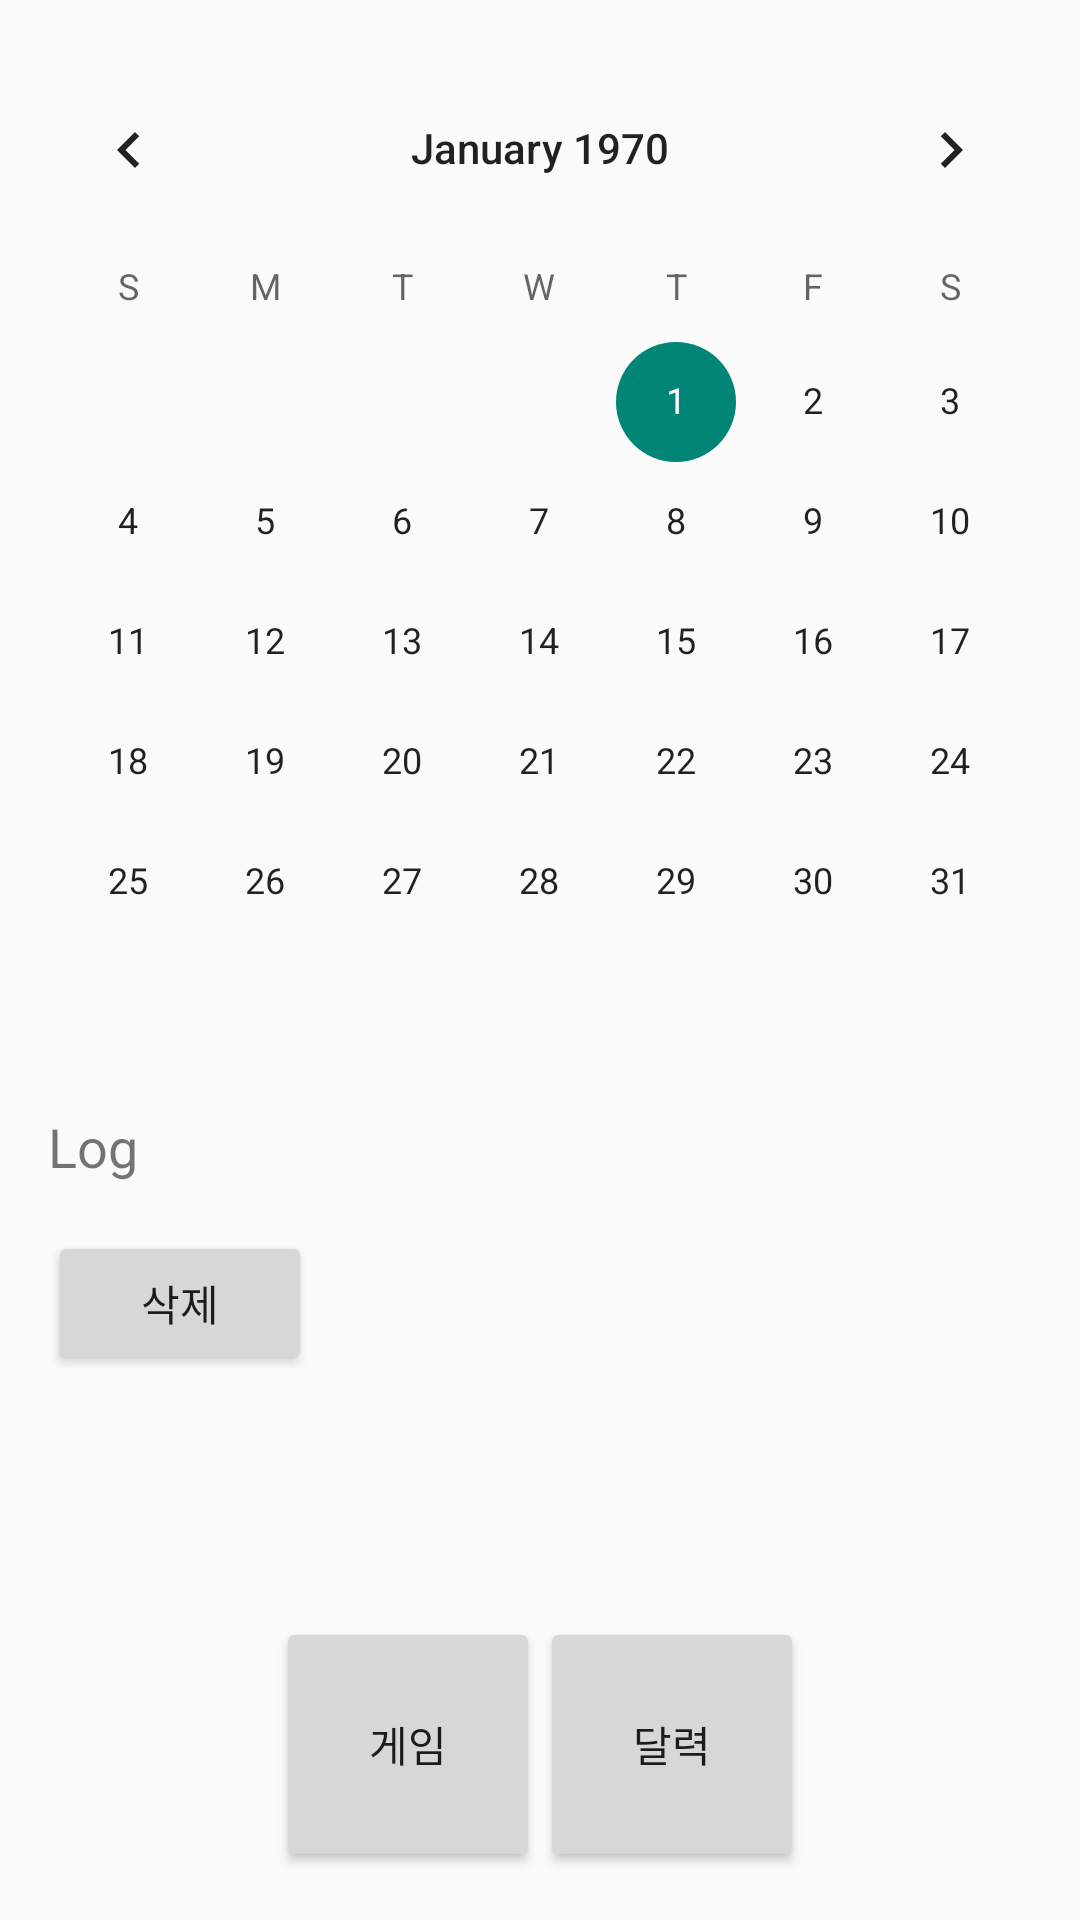

Produce the Android XML layout that renders to this screen, including the resource entries it uses.
<!-- AndroidManifest.xml: application theme Theme.AppCompat.Light.DarkActionBar -->
<!-- res/layout/activity_calendar.xml -->
<RelativeLayout xmlns:android="http://schemas.android.com/apk/res/android"
    xmlns:tools="http://schemas.android.com/tools"
    android:layout_width="match_parent"
    android:layout_height="match_parent"
    tools:context=".CalendarActivity">

    <CalendarView
        android:id="@+id/calendarView"
        android:layout_width="match_parent"
        android:layout_height="wrap_content"
        android:layout_alignParentTop="true"
        android:layout_marginTop="16dp" />

    <TextView
        android:id="@+id/logTextView"
        android:layout_width="wrap_content"
        android:layout_height="wrap_content"
        android:layout_below="@id/calendarView"
        android:layout_marginTop="16dp"
        android:layout_marginStart="16dp"
        android:text="Log"
        android:textSize="18sp" />

    <Button
        android:id="@+id/buttonDelete"
        android:layout_width="wrap_content"
        android:layout_height="wrap_content"
        android:layout_below="@id/logTextView"
        android:layout_marginTop="16dp"
        android:layout_marginStart="16dp"
        android:text="삭제" />

    <LinearLayout
        android:id="@+id/navigationLayout"
        android:layout_width="match_parent"
        android:layout_height="wrap_content"
        android:orientation="horizontal"
        android:gravity="center"
        android:layout_alignParentBottom="true"
        android:layout_marginBottom="16dp">

        <Button
            android:id="@+id/buttonGame"
            android:layout_width="wrap_content"
            android:layout_height="85dp"
            android:text="게임" />

        <Button
            android:id="@+id/buttonCalendar"
            android:layout_width="wrap_content"
            android:layout_height="85dp"
            android:text="달력" />
    </LinearLayout>
</RelativeLayout>


    






























<!-- resources referenced by this layout -->
<resources>

</resources>
